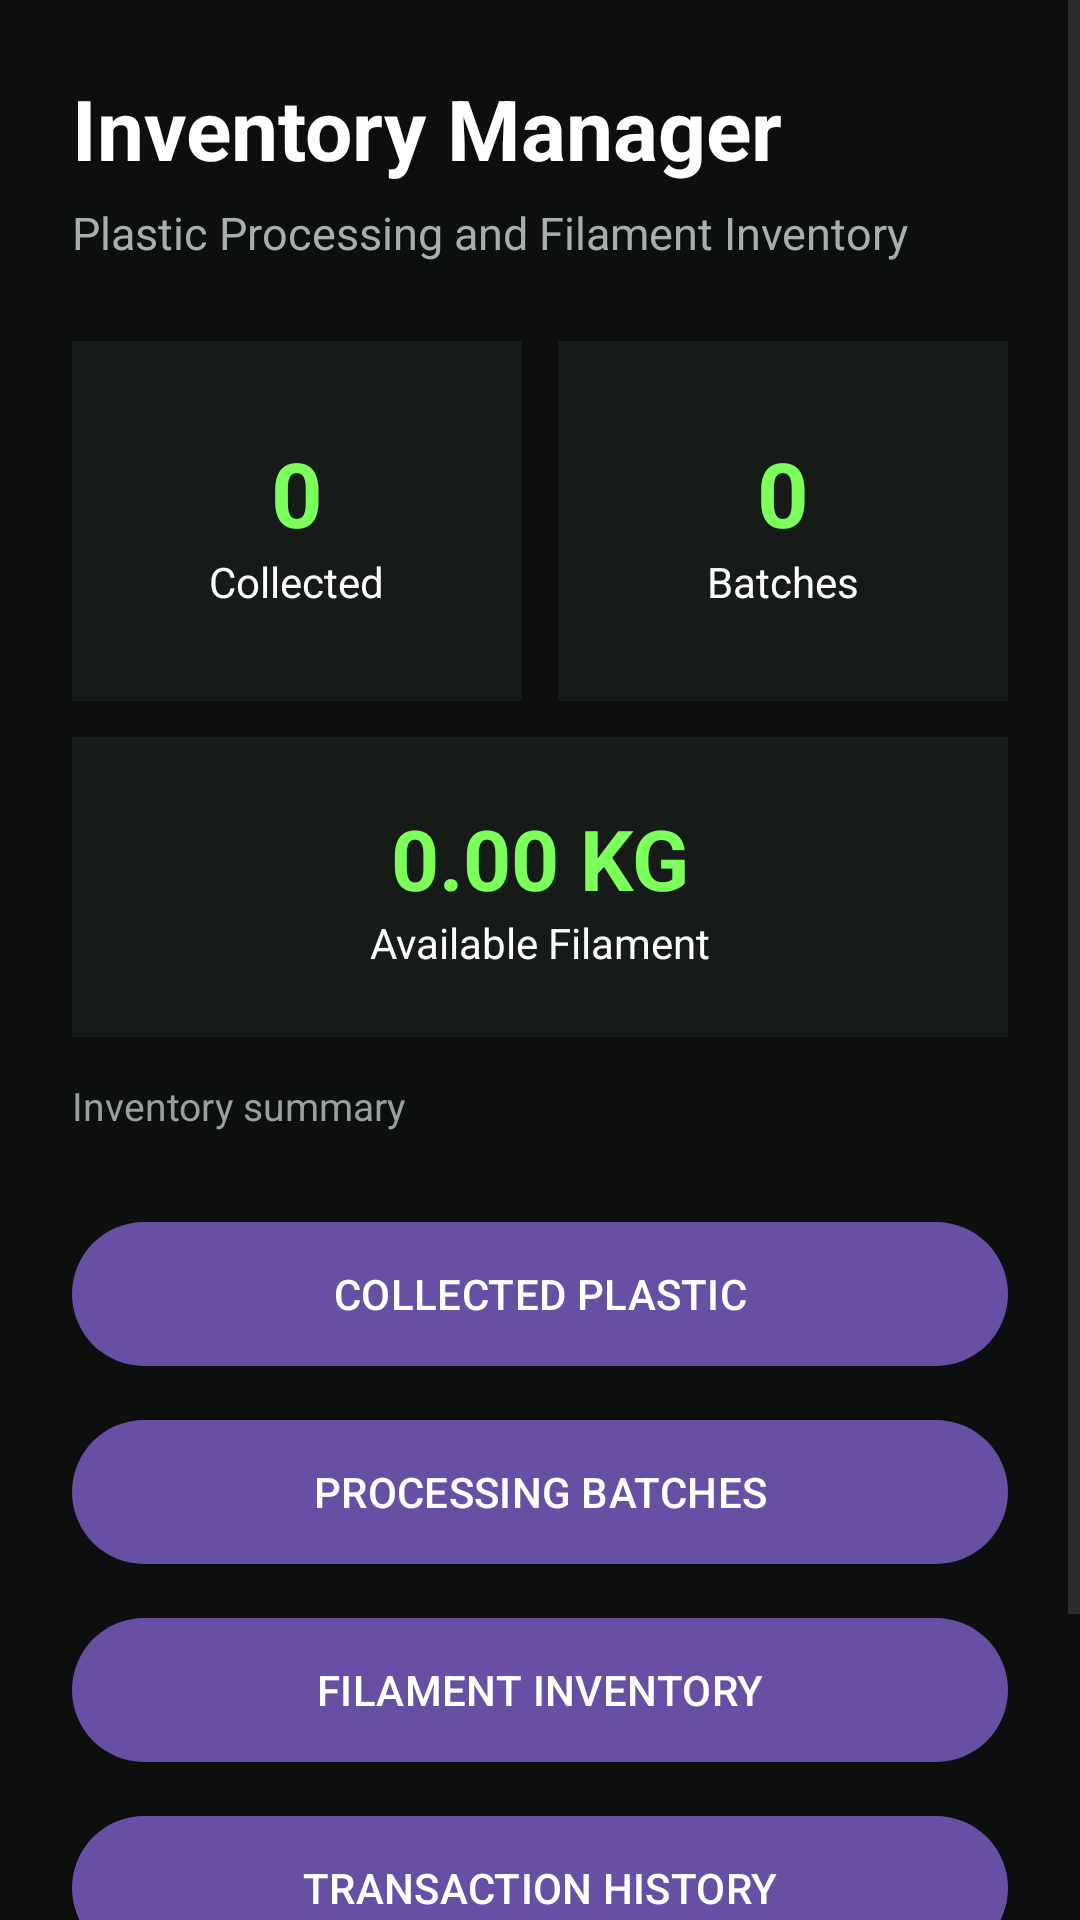

Produce the Android XML layout that renders to this screen, including the resource entries it uses.
<!-- AndroidManifest.xml: application theme Theme.EcoPrint -->
<!-- res/layout/activity_inventory_dashboard.xml -->
<?xml version="1.0" encoding="utf-8"?>
<ScrollView
        xmlns:android="http://schemas.android.com/apk/res/android"
        android:layout_width="match_parent"
        android:layout_height="match_parent"
        android:background="#0D0F0E"
        android:fillViewport="true">

    <LinearLayout
            android:layout_width="match_parent"
            android:layout_height="wrap_content"
            android:orientation="vertical"
            android:padding="24dp">

        <TextView
                android:id="@+id/greetingText"
                android:layout_width="wrap_content"
                android:layout_height="wrap_content"
                android:text="Inventory Manager"
                android:textColor="#FFFFFF"
                android:textSize="28sp"
                android:textStyle="bold" />

        <TextView
                android:layout_width="wrap_content"
                android:layout_height="wrap_content"
                android:layout_marginTop="6dp"
                android:text="Plastic Processing and Filament Inventory"
                android:textColor="#A8B0AB"
                android:textSize="15sp" />

        <LinearLayout
                android:layout_width="match_parent"
                android:layout_height="wrap_content"
                android:layout_marginTop="26dp"
                android:orientation="horizontal">

            <LinearLayout
                    android:layout_width="0dp"
                    android:layout_height="120dp"
                    android:layout_weight="1"
                    android:background="#171B18"
                    android:gravity="center"
                    android:orientation="vertical"
                    android:padding="12dp">

                <TextView
                        android:id="@+id/collectedCountText"
                        android:layout_width="wrap_content"
                        android:layout_height="wrap_content"
                        android:text="0"
                        android:textColor="#7CFF5B"
                        android:textSize="30sp"
                        android:textStyle="bold" />

                <TextView
                        android:layout_width="wrap_content"
                        android:layout_height="wrap_content"
                        android:text="Collected"
                        android:textColor="#FFFFFF"
                        android:textSize="14sp" />
            </LinearLayout>

            <Space
                    android:layout_width="12dp"
                    android:layout_height="1dp" />

            <LinearLayout
                    android:layout_width="0dp"
                    android:layout_height="120dp"
                    android:layout_weight="1"
                    android:background="#171B18"
                    android:gravity="center"
                    android:orientation="vertical"
                    android:padding="12dp">

                <TextView
                        android:id="@+id/batchCountText"
                        android:layout_width="wrap_content"
                        android:layout_height="wrap_content"
                        android:text="0"
                        android:textColor="#7CFF5B"
                        android:textSize="30sp"
                        android:textStyle="bold" />

                <TextView
                        android:layout_width="wrap_content"
                        android:layout_height="wrap_content"
                        android:text="Batches"
                        android:textColor="#FFFFFF"
                        android:textSize="14sp" />
            </LinearLayout>
        </LinearLayout>

        <LinearLayout
                android:layout_width="match_parent"
                android:layout_height="100dp"
                android:layout_marginTop="12dp"
                android:background="#171B18"
                android:gravity="center"
                android:orientation="vertical">

            <TextView
                    android:id="@+id/stockWeightText"
                    android:layout_width="wrap_content"
                    android:layout_height="wrap_content"
                    android:text="0.00 KG"
                    android:textColor="#7CFF5B"
                    android:textSize="28sp"
                    android:textStyle="bold" />

            <TextView
                    android:layout_width="wrap_content"
                    android:layout_height="wrap_content"
                    android:text="Available Filament"
                    android:textColor="#FFFFFF"
                    android:textSize="14sp" />
        </LinearLayout>

        <TextView
                android:id="@+id/statusText"
                android:layout_width="match_parent"
                android:layout_height="wrap_content"
                android:layout_marginTop="14dp"
                android:text="Inventory summary"
                android:textColor="#9AA19D"
                android:textSize="13sp" />

        <com.google.android.material.button.MaterialButton
                android:id="@+id/collectedButton"
                android:layout_width="match_parent"
                android:layout_height="56dp"
                android:layout_marginTop="26dp"
                android:text="COLLECTED PLASTIC" />

        <com.google.android.material.button.MaterialButton
                android:id="@+id/batchesButton"
                android:layout_width="match_parent"
                android:layout_height="56dp"
                android:layout_marginTop="10dp"
                android:text="PROCESSING BATCHES" />

        <com.google.android.material.button.MaterialButton
                android:id="@+id/inventoryButton"
                android:layout_width="match_parent"
                android:layout_height="56dp"
                android:layout_marginTop="10dp"
                android:text="FILAMENT INVENTORY" />

        <com.google.android.material.button.MaterialButton
                android:id="@+id/historyButton"
                android:layout_width="match_parent"
                android:layout_height="56dp"
                android:layout_marginTop="10dp"
                android:text="TRANSACTION HISTORY" />

        <com.google.android.material.button.MaterialButton
                android:id="@+id/logoutButton"
                android:layout_width="match_parent"
                android:layout_height="52dp"
                android:layout_marginTop="28dp"
                android:text="LOGOUT" />
    </LinearLayout>

</ScrollView>
<!-- resources referenced by this layout -->
<resources>
  <style name="Theme.EcoPrint" parent="Base.Theme.EcoPrint" />
  <style name="Base.Theme.EcoPrint" parent="Theme.Material3.DayNight.NoActionBar">
          
          
      </style>
</resources>
